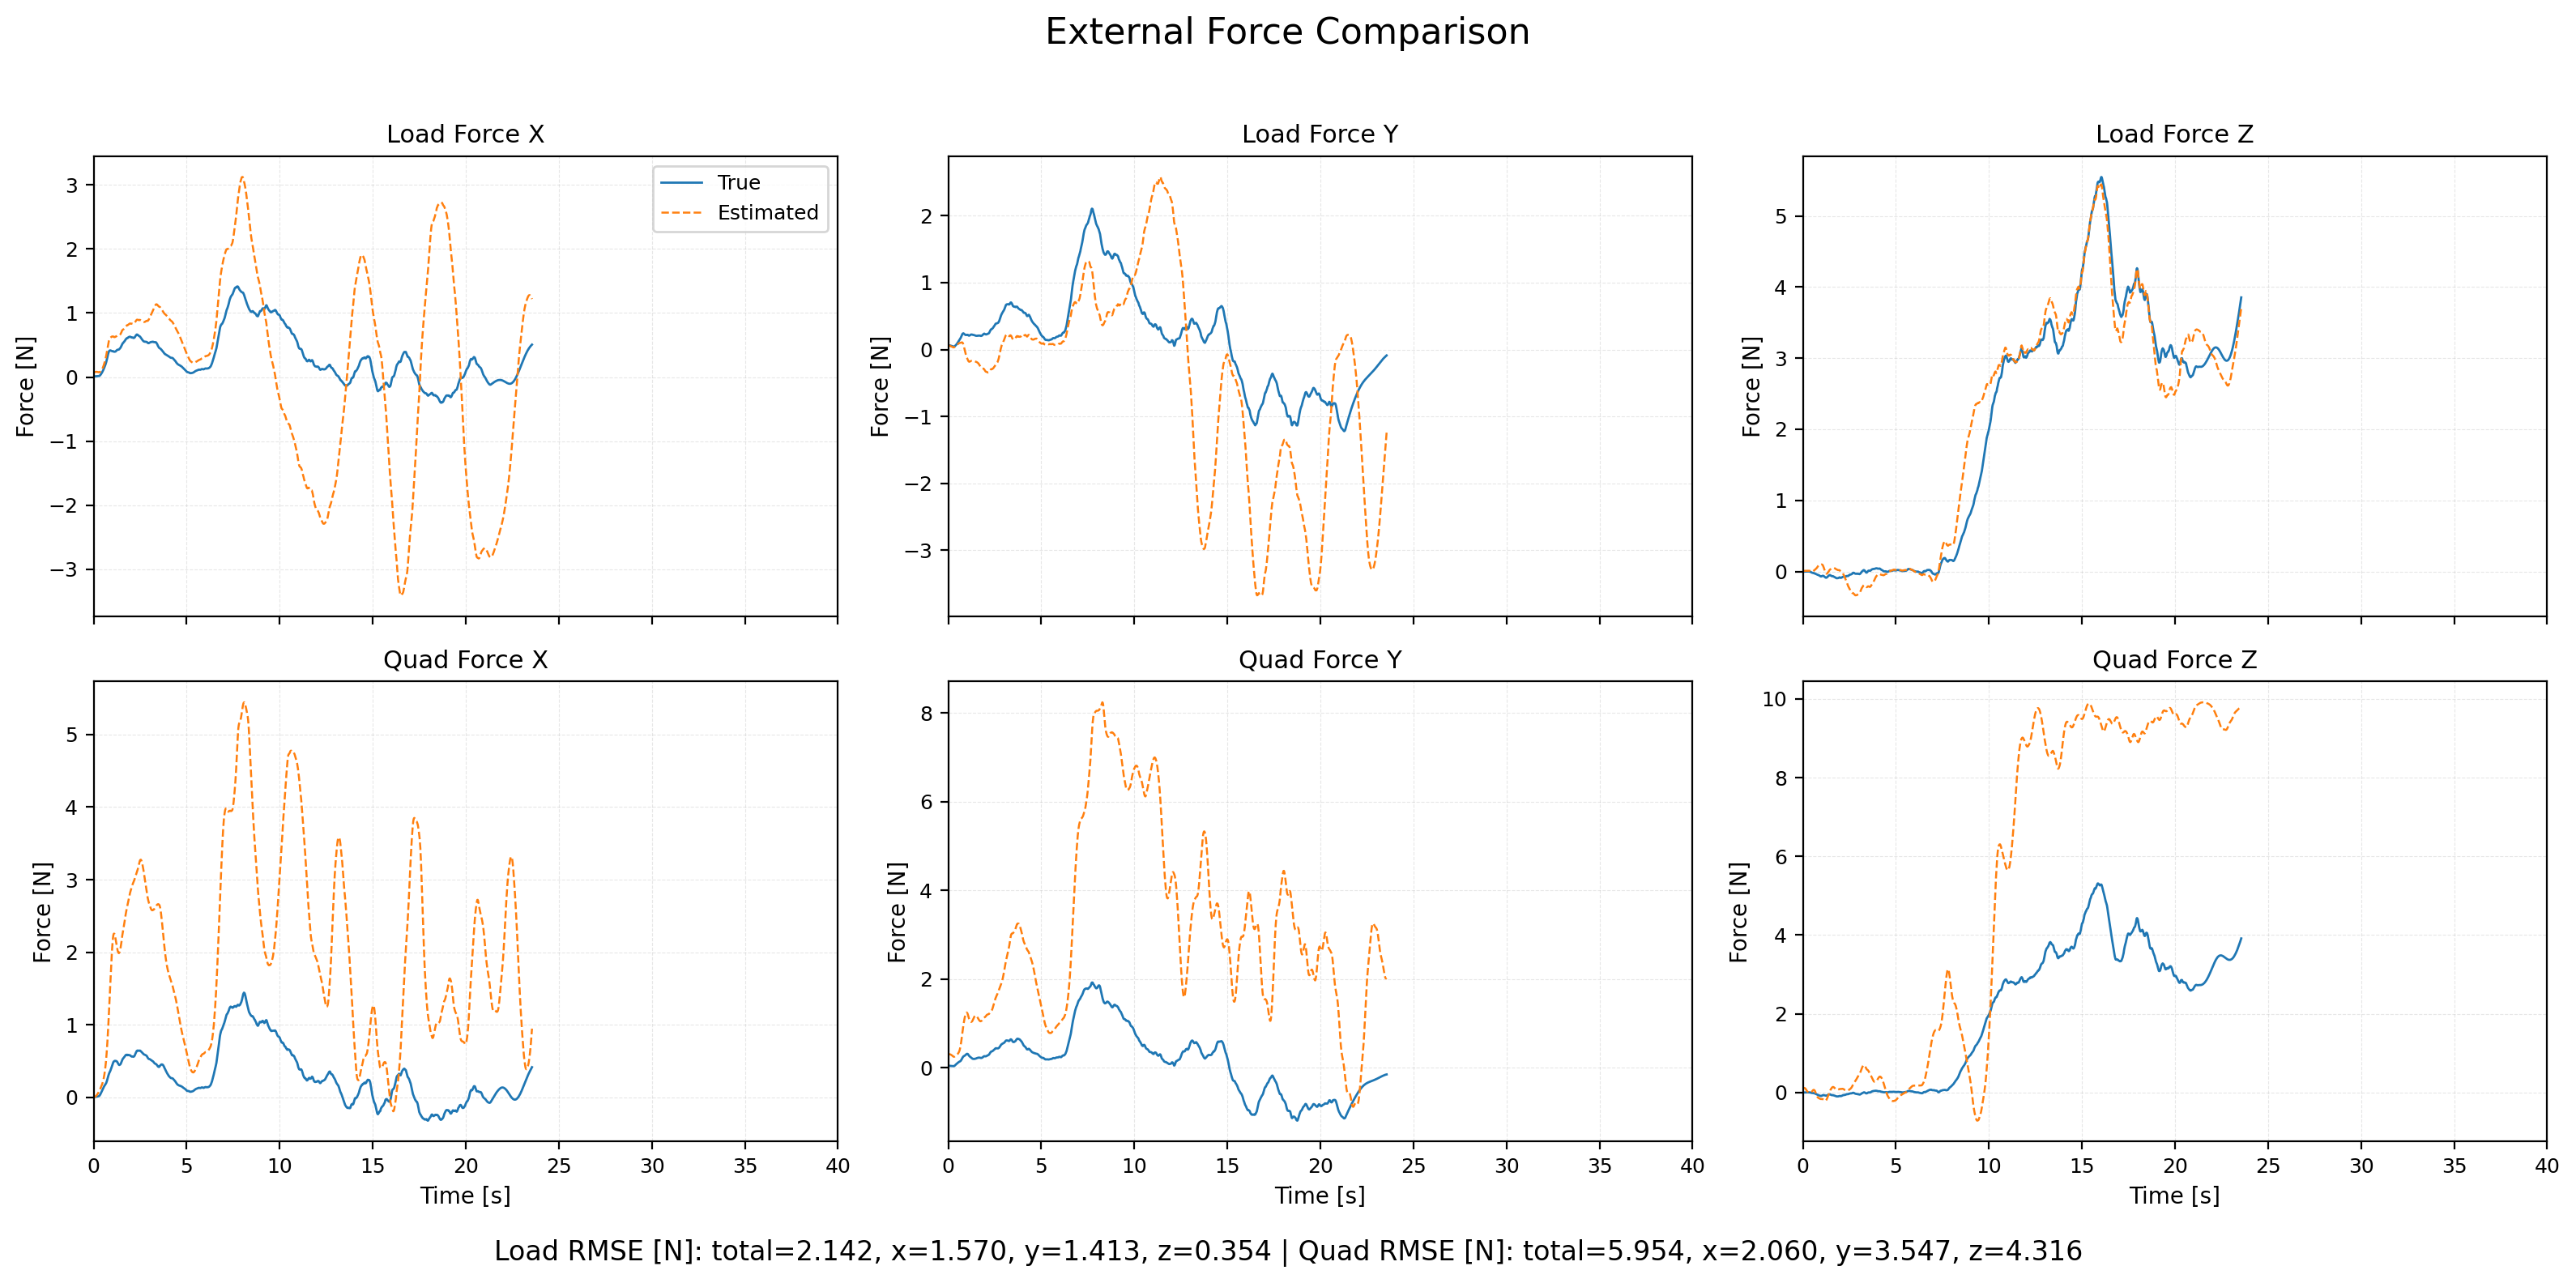

Source data for this figure (header and first rows):
time, fl_true_x, fl_true_y, fl_true_z, fl_est_x, fl_est_y, fl_est_z, fq_true_x, fq_true_y, fq_true_z, fq_est_x, fq_est_y, fq_est_z, wind_x, wind_y, wind_z
1764426530, 0.01099, 0.06467, -0.00269, 0.07697, 0.06121, 0.007379, 0.00776, 0.04114, -0.001058, 0.004587, 0.3028, 0.1103, 0.0, 0.0, 0.0
1764426530, 0.01122, 0.06403, -0.002484, 0.0776, 0.06009, 0.007534, 0.008088, 0.0408, -0.0008127, 0.005563, 0.3027, 0.1135, 0.0, 0.0, 0.0
1764426530, 0.01144, 0.06335, -0.002292, 0.07824, 0.05892, 0.007697, 0.008415, 0.04045, -0.0005802, 0.006688, 0.3024, 0.1157, 0.0, 0.0, 0.0
1764426530, 0.01166, 0.06265, -0.002112, 0.0789, 0.05773, 0.007865, 0.008742, 0.04008, -0.0003598, 0.007968, 0.3019, 0.117, 0.0, 0.0, 0.0
1764426530, 0.01187, 0.06192, -0.001941, 0.07954, 0.0565, 0.008041, 0.009069, 0.03969, -0.0001489, 0.009402, 0.3012, 0.1175, 0.0, 0.0, 0.0
1764426530, 0.01207, 0.06116, -0.00178, 0.08018, 0.05524, 0.00822, 0.009395, 0.03929, 5.150434691701786e-05, 0.01099, 0.3003, 0.1171, 0.0, 0.0, 0.0
1764426530, 0.01227, 0.06037, -0.001628, 0.08078, 0.05396, 0.008402, 0.009721, 0.03886, 0.0002439, 0.01273, 0.2992, 0.116, 0.0, 0.0, 0.0
1764426530, 0.01247, 0.05955, -0.001484, 0.08133, 0.05267, 0.008585, 0.01005, 0.03842, 0.0004276, 0.01462, 0.2979, 0.1142, 0.0, 0.0, 0.0
1764426530, 0.01265, 0.05871, -0.001339, 0.08182, 0.05137, 0.008771, 0.01038, 0.03795, 0.0006119, 0.01669, 0.2964, 0.1116, 0.0, 0.0, 0.0
1764426530, 0.01283, 0.05784, -0.001196, 0.08217, 0.05007, 0.008948, 0.01071, 0.03745, 0.000795, 0.01908, 0.2947, 0.1077, 0.0, 0.0, 0.0
1764426530, 0.01301, 0.05695, -0.001058, 0.08234, 0.04878, 0.009103, 0.01104, 0.03693, 0.0009743, 0.02189, 0.2927, 0.1019, 0.0, 0.0, 0.0
1764426530, 0.01318, 0.05604, -0.0009424, 0.08232, 0.04749, 0.009219, 0.01138, 0.03637, 0.001137, 0.02507, 0.2905, 0.09455, 0.0, 0.0, 0.0
1764426530, 0.01335, 0.0551, -0.0008322, 0.08214, 0.04621, 0.009311, 0.01173, 0.03577, 0.001298, 0.02853, 0.288, 0.08624, 0.0, 0.0, 0.0
1764426530, 0.01351, 0.05413, -0.0007316, 0.08182, 0.04494, 0.009383, 0.01208, 0.03515, 0.001453, 0.03221, 0.2852, 0.07738, 0.0, 0.0, 0.0
1764426530, 0.01367, 0.05315, -0.000646, 0.08137, 0.04366, 0.009432, 0.01245, 0.03451, 0.001599, 0.03603, 0.2822, 0.06831, 0.0, 0.0, 0.0
1764426530, 0.01382, 0.05214, -0.0005668, 0.08082, 0.04239, 0.009468, 0.01283, 0.03384, 0.001742, 0.03995, 0.2789, 0.05937, 0.0, 0.0, 0.0
1764426530, 0.01397, 0.05111, -0.0005045, 0.08019, 0.04111, 0.009489, 0.01323, 0.03317, 0.001874, 0.04391, 0.2755, 0.05083, 0.0, 0.0, 0.0
1764426530, 0.01412, 0.05006, -0.0004541, 0.0795, 0.03982, 0.009497, 0.01365, 0.0325, 0.002, 0.04789, 0.2718, 0.04289, 0.0, 0.0, 0.0
1764426530, 0.01426, 0.04899, -0.0004085, 0.07876, 0.03852, 0.009503, 0.0141, 0.03184, 0.002124, 0.05186, 0.268, 0.03568, 0.0, 0.0, 0.0
1764426530, 0.0144, 0.04791, -0.0003637, 0.07798, 0.03722, 0.009512, 0.01457, 0.0312, 0.00225, 0.05582, 0.264, 0.02929, 0.0, 0.0, 0.0
1764426530, 0.01454, 0.04681, -0.0003206, 0.07718, 0.03591, 0.009527, 0.01508, 0.0306, 0.002375, 0.05976, 0.2601, 0.02376, 0.0, 0.0, 0.0
1764426530, 0.01467, 0.0457, -0.0002787, 0.07635, 0.0346, 0.009549, 0.01562, 0.03005, 0.0025, 0.06367, 0.2562, 0.01908, 0.0, 0.0, 0.0
1764426530, 0.0148, 0.04458, -0.0002428, 0.07552, 0.03329, 0.009574, 0.01621, 0.02956, 0.00262, 0.06757, 0.2524, 0.01522, 0.0, 0.0, 0.0
1764426530, 0.01493, 0.04345, -0.0002144, 0.07468, 0.03197, 0.0096, 0.01685, 0.02913, 0.002731, 0.07143, 0.2488, 0.01211, 0.0, 0.0, 0.0
1764426530, 0.01506, 0.04231, -0.0001951, 0.07383, 0.03065, 0.009624, 0.01755, 0.02878, 0.00283, 0.07528, 0.2454, 0.009665, 0.0, 0.0, 0.0
1764426530, 0.0152, 0.04115, -0.0001934, 0.07298, 0.02932, 0.009641, 0.0183, 0.02852, 0.002908, 0.07911, 0.2422, 0.007791, 0.0, 0.0, 0.0
1764426530, 0.01533, 0.03999, -0.0002047, 0.07213, 0.02798, 0.009648, 0.01912, 0.02836, 0.002964, 0.0829, 0.2395, 0.006375, 0.0, 0.0, 0.0
1764426530, 0.01568, 0.03914, -0.0002148, 0.07334, 0.02976, 0.009655, 0.02021, 0.02857, 0.003021, 0.08887, 0.2398, 0.005472, 0.07105, 0.07244, 0.0001662
1764426530, 0.01813, 0.04139, -0.0002207, 0.0749, 0.03163, 0.009704, 0.02372, 0.03166, 0.00322, 0.09515, 0.2408, 0.004874, 0.1432, 0.1359, 0.002006
1764426530, 0.02068, 0.04331, -0.0001831, 0.07675, 0.03401, 0.009721, 0.02745, 0.03469, 0.003421, 0.1016, 0.2428, 0.004416, 0.2178, 0.2095, 0.002818
1764426530, 0.02357, 0.04582, -0.000188, 0.07873, 0.03638, 0.009644, 0.03167, 0.03846, 0.003562, 0.1081, 0.2455, 0.003913, 0.2906, 0.283, -0.002995
1764426530, 0.02652, 0.04837, -0.0002922, 0.08112, 0.03903, 0.009549, 0.03599, 0.04244, 0.003546, 0.1147, 0.2492, 0.003359, 0.3701, 0.3599, -0.006666
1764426530, 0.02995, 0.05115, -0.000635, 0.08348, 0.04173, 0.009486, 0.04096, 0.04701, 0.003211, 0.121, 0.2537, 0.002723, 0.4386, 0.4359, -0.005189
1764426530, 0.03329, 0.05385, -0.0008501, 0.08623, 0.045, 0.009107, 0.04582, 0.05156, 0.002951, 0.1274, 0.2595, 0.001704, 0.5148, 0.5274, -0.008623
1764426530, 0.03715, 0.05734, -0.00112, 0.08879, 0.04757, 0.009098, 0.05117, 0.0567, 0.002661, 0.133, 0.2646, 0.001261, 0.5804, 0.6024, -0.009855
1764426530, 0.04074, 0.05989, -0.001759, 0.09242, 0.05019, 0.008592, 0.05621, 0.061, 0.001919, 0.1397, 0.2699, 0.0007363, 0.6697, 0.679, -0.009281
1764426530, 0.04565, 0.0625, -0.003387, 0.09548, 0.05301, 0.007145, 0.06273, 0.0653, 0.0001172, 0.1453, 0.2751, -0.0002332, 0.7291, 0.7721, -0.01501
1764426530, 0.05014, 0.06568, -0.005291, 0.09992, 0.05586, 0.005428, 0.06849, 0.06975, -0.001955, 0.1521, 0.2795, -0.0009774, 0.8081, 0.8611, -0.01386
1764426530, 0.05512, 0.06861, -0.007658, 0.104, 0.05735, 0.002791, 0.07447, 0.07339, -0.004444, 0.1581, 0.2812, -0.002422, 0.8874, 0.9302, -0.02911
1764426530, 0.06053, 0.07129, -0.00969, 0.1082, 0.05943, 0.0008428, 0.08073, 0.07635, -0.00647, 0.1637, 0.2822, -0.002721, 0.9469, 1.012, -0.04046
1764426530, 0.06495, 0.07471, -0.0107, 0.1123, 0.06144, -7.09957867482628e-05, 0.08582, 0.08, -0.00736, 0.1692, 0.2826, -0.001052, 1, 1.082, -0.05479
1764426530, 0.06928, 0.07758, -0.01224, 0.1173, 0.0641, -0.001719, 0.09081, 0.08319, -0.008863, 0.1757, 0.2841, 0.001266, 1.071, 1.163, -0.09879
1764426530, 0.07505, 0.08114, -0.0153, 0.1239, 0.06626, -0.003812, 0.09731, 0.08716, -0.01204, 0.1838, 0.2863, 0.004444, 1.165, 1.237, -0.1234
1764426530, 0.08127, 0.08477, -0.01721, 0.1279, 0.06775, -0.005092, 0.1041, 0.09109, -0.01394, 0.189, 0.2886, 0.009128, 1.188, 1.324, -0.1384
1764426530, 0.08529, 0.08831, -0.01788, 0.1338, 0.07073, -0.004615, 0.1082, 0.0946, -0.01447, 0.1965, 0.2928, 0.01593, 1.254, 1.424, -0.1317
1764426530, 0.09117, 0.09372, -0.0177, 0.1415, 0.07424, -0.003419, 0.1142, 0.09982, -0.014, 0.2059, 0.298, 0.0236, 1.333, 1.522, -0.1179
1764426530, 0.09755, 0.09845, -0.01809, 0.1468, 0.07665, -0.002891, 0.1205, 0.1041, -0.01412, 0.213, 0.3025, 0.03056, 1.372, 1.61, -0.1565
1764426531, 0.1025, 0.1024, -0.01874, 0.1548, 0.0806, -0.002549, 0.1249, 0.1073, -0.01452, 0.2232, 0.3089, 0.0372, 1.454, 1.704, -0.1833
1764426531, 0.1102, 0.1088, -0.01952, 0.1632, 0.08305, -0.001376, 0.1321, 0.1129, -0.01499, 0.2341, 0.3142, 0.04424, 1.531, 1.778, -0.2107
1764426531, 0.1168, 0.1126, -0.02042, 0.1714, 0.08346, 9.026194017228845e-05, 0.1378, 0.1155, -0.01565, 0.2452, 0.3178, 0.05089, 1.617, 1.821, -0.2191
1764426531, 0.123, 0.1151, -0.02014, 0.1808, 0.08394, 0.002323, 0.1426, 0.1167, -0.01511, 0.258, 0.3218, 0.05751, 1.699, 1.869, -0.229
1764426531, 0.1309, 0.119, -0.02053, 0.1865, 0.0857, 0.00447, 0.1489, 0.1189, -0.01526, 0.2674, 0.3275, 0.06306, 1.728, 1.96, -0.244
1764426531, 0.1359, 0.1241, -0.02105, 0.1962, 0.08869, 0.005564, 0.1516, 0.1222, -0.01561, 0.2816, 0.3347, 0.06653, 1.794, 2.022, -0.2586
1764426531, 0.143, 0.1286, -0.02231, 0.2059, 0.08809, 0.007117, 0.1561, 0.1247, -0.01675, 0.2964, 0.339, 0.06928, 1.866, 2.072, -0.2946
1764426531, 0.15, 0.1309, -0.02215, 0.2172, 0.09378, 0.008216, 0.1601, 0.1249, -0.01657, 0.3133, 0.3504, 0.07036, 1.946, 2.211, -0.3495
1764426531, 0.1594, 0.1403, -0.02472, 0.227, 0.09807, 0.01043, 0.1662, 0.132, -0.01908, 0.3295, 0.3617, 0.07097, 2.013, 2.314, -0.3736
1764426531, 0.1666, 0.1465, -0.02462, 0.2396, 0.1006, 0.01229, 0.1696, 0.1358, -0.01908, 0.3492, 0.3729, 0.06957, 2.075, 2.397, -0.4067
1764426531, 0.1751, 0.1529, -0.02604, 0.2539, 0.1042, 0.01448, 0.1739, 0.1398, -0.02067, 0.3712, 0.3873, 0.06697, 2.178, 2.466, -0.4362
1764426531, 0.1857, 0.158, -0.02655, 0.2642, 0.1022, 0.01793, 0.1801, 0.1426, -0.02148, 0.3899, 0.3988, 0.06432, 2.274, 2.486, -0.4565
1764426531, 0.1948, 0.1581, -0.02742, 0.2715, 0.09745, 0.01897, 0.1846, 0.1408, -0.02276, 0.4065, 0.4106, 0.05821, 2.288, 2.483, -0.5123
... 2,297 more rows
